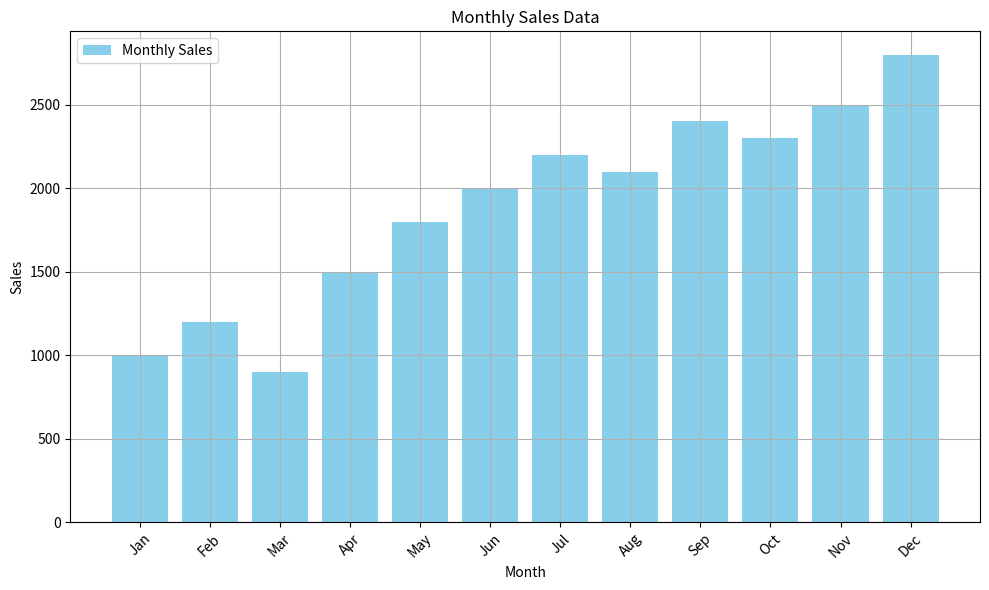

Write the Python code that produced this figure.
import matplotlib.pyplot as plt

def create_bar_plot(months, sales):
    plt.figure(figsize=(10, 6))  # Optional: Set the figure size (width, height) in inches

    plt.bar(months, sales, color='skyblue', label='Monthly Sales')

    plt.title('Monthly Sales Data')
    plt.xlabel('Month')
    plt.ylabel('Sales')
    plt.legend()

    plt.grid(True)  # Optional: Display grid lines

    plt.xticks(rotation=45)  # Optional: Rotate the x-axis labels if they are too long
    plt.tight_layout()  # Optional: Adjusts the spacing of the plot

    plt.show()

# Example data
months = ['Jan', 'Feb', 'Mar', 'Apr', 'May', 'Jun', 'Jul', 'Aug', 'Sep', 'Oct', 'Nov', 'Dec']
sales = [1000, 1200, 900, 1500, 1800, 2000, 2200, 2100, 2400, 2300, 2500, 2800]

create_bar_plot(months, sales)
